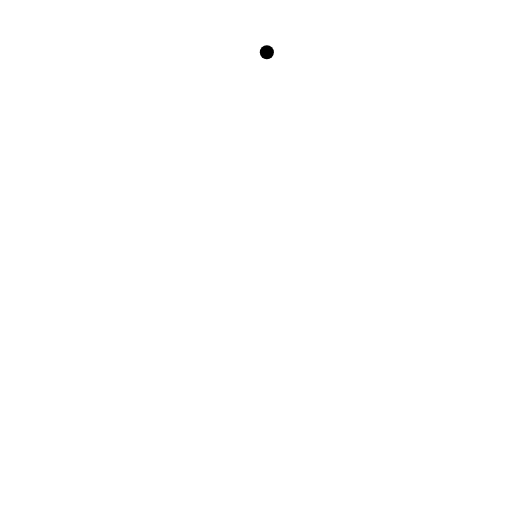
t = 0.00 s
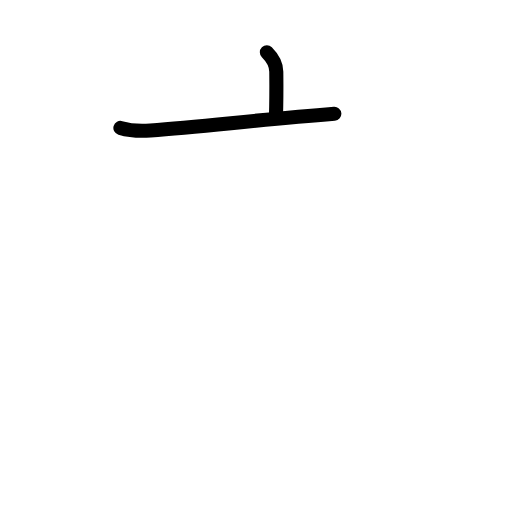
t = 1.58 s
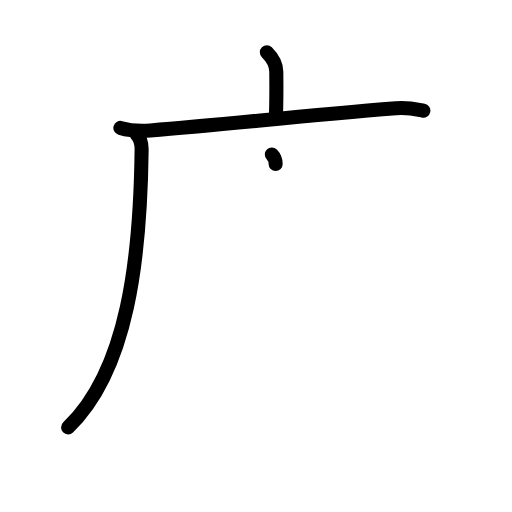
t = 3.25 s
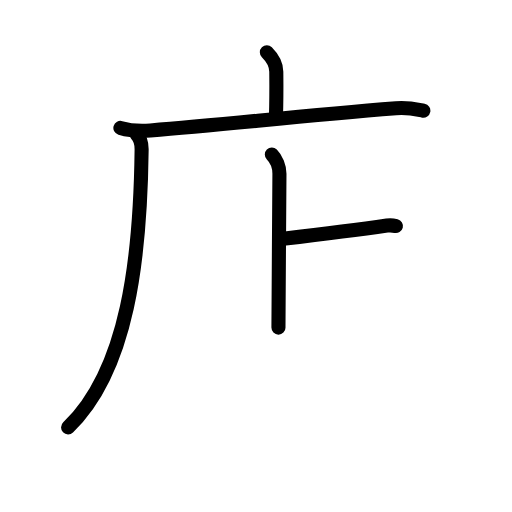
t = 4.75 s
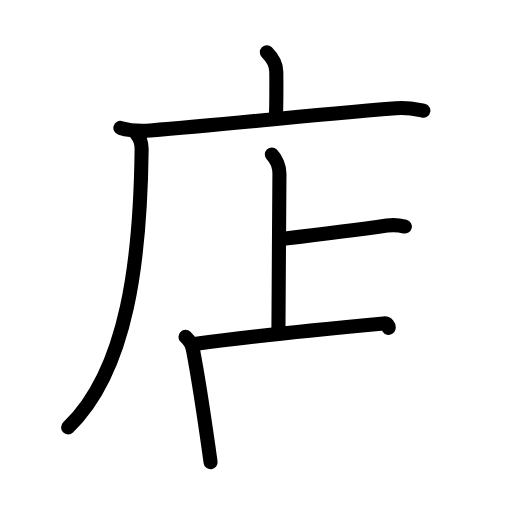
t = 6.42 s
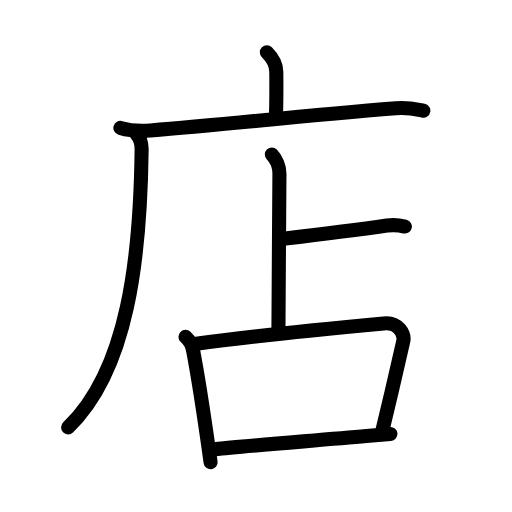
t = 8.00 s

The animated SVG that drew these frames (rendered in a browser with its animation timeline set to each time). Animation: 26 SMIL elements (animate=26); one cycle of 8.00 s.

<?xml version="1.0" encoding="UTF-8"?>
<!--
AniKanjiVG is licensed by CC-BY-SA Paul C. Sommerhoff (https://bitbucket.org/sommerhoff/anikanjivg).
AniKanjiVG uses KanjiVG which is licensed by CC-BY-SA Ulrich Apel (http://kanjivg.tagaini.net).
See also http://creativecommons.org/licenses/by-sa/3.0/
-->
<svg xmlns:kvg='http://kanjivg.tagaini.net' xmlns='http://www.w3.org/2000/svg' width='109' height='109' viewBox='0 0 109 109' style='fill:none;stroke:#000000;stroke-width:3;stroke-linecap:round;stroke-linejoin:round;' id="kvg:kanji_05e97"><g id="kvg:05e97" kvg:element="店"><g id="kvg:05e97-g1" kvg:element="广" kvg:position="tare" kvg:radical="general"><path id="kvg:05e97-s1" kvg:type="㇑a" d="M56.81,11.13c1.28,1.28,2.01,2.74,2.01,4.15c0,0.79,0.08,4.65-0.07,9.46"><animate attributeName="d" begin="0.0s" dur="0.5s" from="M56.81,11.13C56.81,11.13,56.81,11.13,56.81,11.13" to="M56.81,11.13c1.28,1.28,2.01,2.74,2.01,4.15" />
<animate attributeName="d" begin="0.5s" dur="0.5s" from="M56.81,11.13c1.28,1.28,2.01,2.74,2.01,4.15c0,0,0,0,0,0,0" to="M56.81,11.13c1.28,1.28,2.01,2.74,2.01,4.15c0,0.79,0.08,4.65-0.07,9.46" />
</path>
<g id="kvg:05e97-g2" kvg:element="厂"><path id="kvg:05e97-s2" kvg:type="㇐" d="M25.63,27.23c2.62,0.77,4.72,0.67,6.39,0.54C48,26.5,63.11,24.75,84.3,23.04c2.76-0.22,4.44,0.26,5.83,0.53"><animate attributeName="d" begin="1.0s" dur="0.3333333333333333s" from="M25.63,27.23C25.63,27.23,25.63,27.23,25.63,27.23" to="M25.63,27.23c2.62,0.77,4.72,0.67,6.39,0.54" />
<animate attributeName="d" begin="1.3333333333333333s" dur="0.3333333333333333s" from="M25.63,27.23c2.62,0.77,4.72,0.67,6.39,0.54c0,0,0,0,0,0,0" to="M25.63,27.23c2.62,0.77,4.72,0.67,6.39,0.54C48,26.5,63.11,24.75,84.3,23.04" />
<animate attributeName="d" begin="1.6666666666666665s" dur="0.3333333333333333s" from="M25.63,27.23c2.62,0.77,4.72,0.67,6.39,0.54C48,26.5,63.11,24.75,84.3,23.04c0,0,0,0,0,0,0" to="M25.63,27.23c2.62,0.77,4.72,0.67,6.39,0.54C48,26.5,63.11,24.75,84.3,23.04c2.76-0.22,4.44,0.26,5.83,0.53" />
<animate attributeName="d" begin="0s" dur="1.0s" from="M-100,-100" to="M-100,-100" />
</path>
<path id="kvg:05e97-s3" kvg:type="㇒" d="M28.99,28.5c0.88,0.88,1.18,2,1.16,3.38C29.88,54.88,27.25,78.75,14.5,91"><animate attributeName="d" begin="2.0s" dur="0.5s" from="M28.99,28.5C28.99,28.5,28.99,28.5,28.99,28.5" to="M28.99,28.5c0.88,0.88,1.18,2,1.16,3.38" />
<animate attributeName="d" begin="2.5s" dur="0.5s" from="M28.99,28.5c0.88,0.88,1.18,2,1.16,3.38c0,0,0,0,0,0,0" to="M28.99,28.5c0.88,0.88,1.18,2,1.16,3.38C29.88,54.88,27.25,78.75,14.5,91" />
<animate attributeName="d" begin="0s" dur="2.0s" from="M-100,-100" to="M-100,-100" />
</path>
</g>
</g>
<g id="kvg:05e97-g3" kvg:element="占" kvg:phon="占"><g id="kvg:05e97-g4" kvg:element="卜" kvg:variant="true" kvg:original="ト" kvg:position="top"><path id="kvg:05e97-s4" kvg:type="㇑a" d="M57.87,32.88c0.93,0.93,1.62,2.62,1.62,4.09c0,3.03-0.21,27.9-0.21,32.77"><animate attributeName="d" begin="3.0s" dur="0.5s" from="M57.87,32.88C57.87,32.88,57.87,32.88,57.87,32.88" to="M57.87,32.88c0.93,0.93,1.62,2.62,1.62,4.09" />
<animate attributeName="d" begin="3.5s" dur="0.5s" from="M57.87,32.88c0.93,0.93,1.62,2.62,1.62,4.09c0,0,0,0,0,0,0" to="M57.87,32.88c0.93,0.93,1.62,2.62,1.62,4.09c0,3.03-0.21,27.9-0.21,32.77" />
<animate attributeName="d" begin="0s" dur="3.0s" from="M-100,-100" to="M-100,-100" />
</path>
<path id="kvg:05e97-s5" kvg:type="㇐b" d="M60.28,50.84c8.22-0.96,16.22-1.96,22.11-2.82c1.04-0.15,2.96,0,3.8,0.21"><animate attributeName="d" begin="4.0s" dur="0.5s" from="M60.28,50.84C60.28,50.84,60.28,50.84,60.28,50.84" to="M60.28,50.84c8.22-0.96,16.22-1.96,22.11-2.82" />
<animate attributeName="d" begin="4.5s" dur="0.5s" from="M60.28,50.84c8.22-0.96,16.22-1.96,22.11-2.82c0,0,0,0,0,0,0" to="M60.28,50.84c8.22-0.96,16.22-1.96,22.11-2.82c1.04-0.15,2.96,0,3.8,0.21" />
<animate attributeName="d" begin="0s" dur="4.0s" from="M-100,-100" to="M-100,-100" />
</path>
</g>
<g id="kvg:05e97-g5" kvg:element="口" kvg:position="bottom"><path id="kvg:05e97-s6" kvg:type="㇑" d="M39.49,71.71c1,0.98,1.37,1.56,1.64,3c1.24,6.54,2.21,13.16,3.22,20.24c0.17,1.21,0.33,2.37,0.48,3.45"><animate attributeName="d" begin="5.0s" dur="0.3333333333333333s" from="M39.49,71.71C39.49,71.71,39.49,71.71,39.49,71.71" to="M39.49,71.71c1,0.98,1.37,1.56,1.64,3" />
<animate attributeName="d" begin="5.333333333333333s" dur="0.3333333333333333s" from="M39.49,71.71c1,0.98,1.37,1.56,1.64,3c0,0,0,0,0,0,0" to="M39.49,71.71c1,0.98,1.37,1.56,1.64,3c1.24,6.54,2.21,13.16,3.22,20.24" />
<animate attributeName="d" begin="5.666666666666667s" dur="0.3333333333333333s" from="M39.49,71.71c1,0.98,1.37,1.56,1.64,3c1.24,6.54,2.21,13.16,3.22,20.24c0,0,0,0,0,0,0" to="M39.49,71.71c1,0.98,1.37,1.56,1.64,3c1.24,6.54,2.21,13.16,3.22,20.24c0.17,1.21,0.33,2.37,0.48,3.45" />
<animate attributeName="d" begin="0s" dur="5.0s" from="M-100,-100" to="M-100,-100" />
</path>
<path id="kvg:05e97-s7" kvg:type="㇕b" d="M41.78,73.18c12.31-1.73,32.97-3.68,39.91-4.33c3.3-0.31,4.47,2.39,4.16,3.79c-1.04,4.67-3.04,13.25-4.41,18.9"><animate attributeName="d" begin="6.0s" dur="0.3333333333333333s" from="M41.78,73.18C41.78,73.18,41.78,73.18,41.78,73.18" to="M41.78,73.18c12.31-1.73,32.97-3.68,39.91-4.33" />
<animate attributeName="d" begin="6.333333333333333s" dur="0.3333333333333333s" from="M41.78,73.18c12.31-1.73,32.97-3.68,39.91-4.33c0,0,0,0,0,0,0" to="M41.78,73.18c12.31-1.73,32.97-3.68,39.91-4.33c3.3-0.31,4.47,2.39,4.16,3.79" />
<animate attributeName="d" begin="6.666666666666667s" dur="0.3333333333333333s" from="M41.78,73.18c12.31-1.73,32.97-3.68,39.91-4.33c3.3-0.31,4.47,2.39,4.16,3.79c0,0,0,0,0,0,0" to="M41.78,73.18c12.31-1.73,32.97-3.68,39.91-4.33c3.3-0.31,4.47,2.39,4.16,3.79c-1.04,4.67-3.04,13.25-4.41,18.9" />
<animate attributeName="d" begin="0s" dur="6.0s" from="M-100,-100" to="M-100,-100" />
</path>
<path id="kvg:05e97-s8" kvg:type="㇐b" d="M45.8,95.62C51.66,95,67.7,93.74,78,92.83c1.96-0.17,3.7-0.32,5.11-0.44"><animate attributeName="d" begin="7.0s" dur="0.5s" from="M45.8,95.62C45.8,95.62,45.8,95.62,45.8,95.62" to="M45.8,95.62C51.66,95,67.7,93.74,78,92.83" />
<animate attributeName="d" begin="7.5s" dur="0.5s" from="M45.8,95.62C51.66,95,67.7,93.74,78,92.83c0,0,0,0,0,0,0" to="M45.8,95.62C51.66,95,67.7,93.74,78,92.83c1.96-0.17,3.7-0.32,5.11-0.44" />
<animate attributeName="d" begin="0s" dur="7.0s" from="M-100,-100" to="M-100,-100" />
</path>
</g>
</g>
</g>
</svg>
